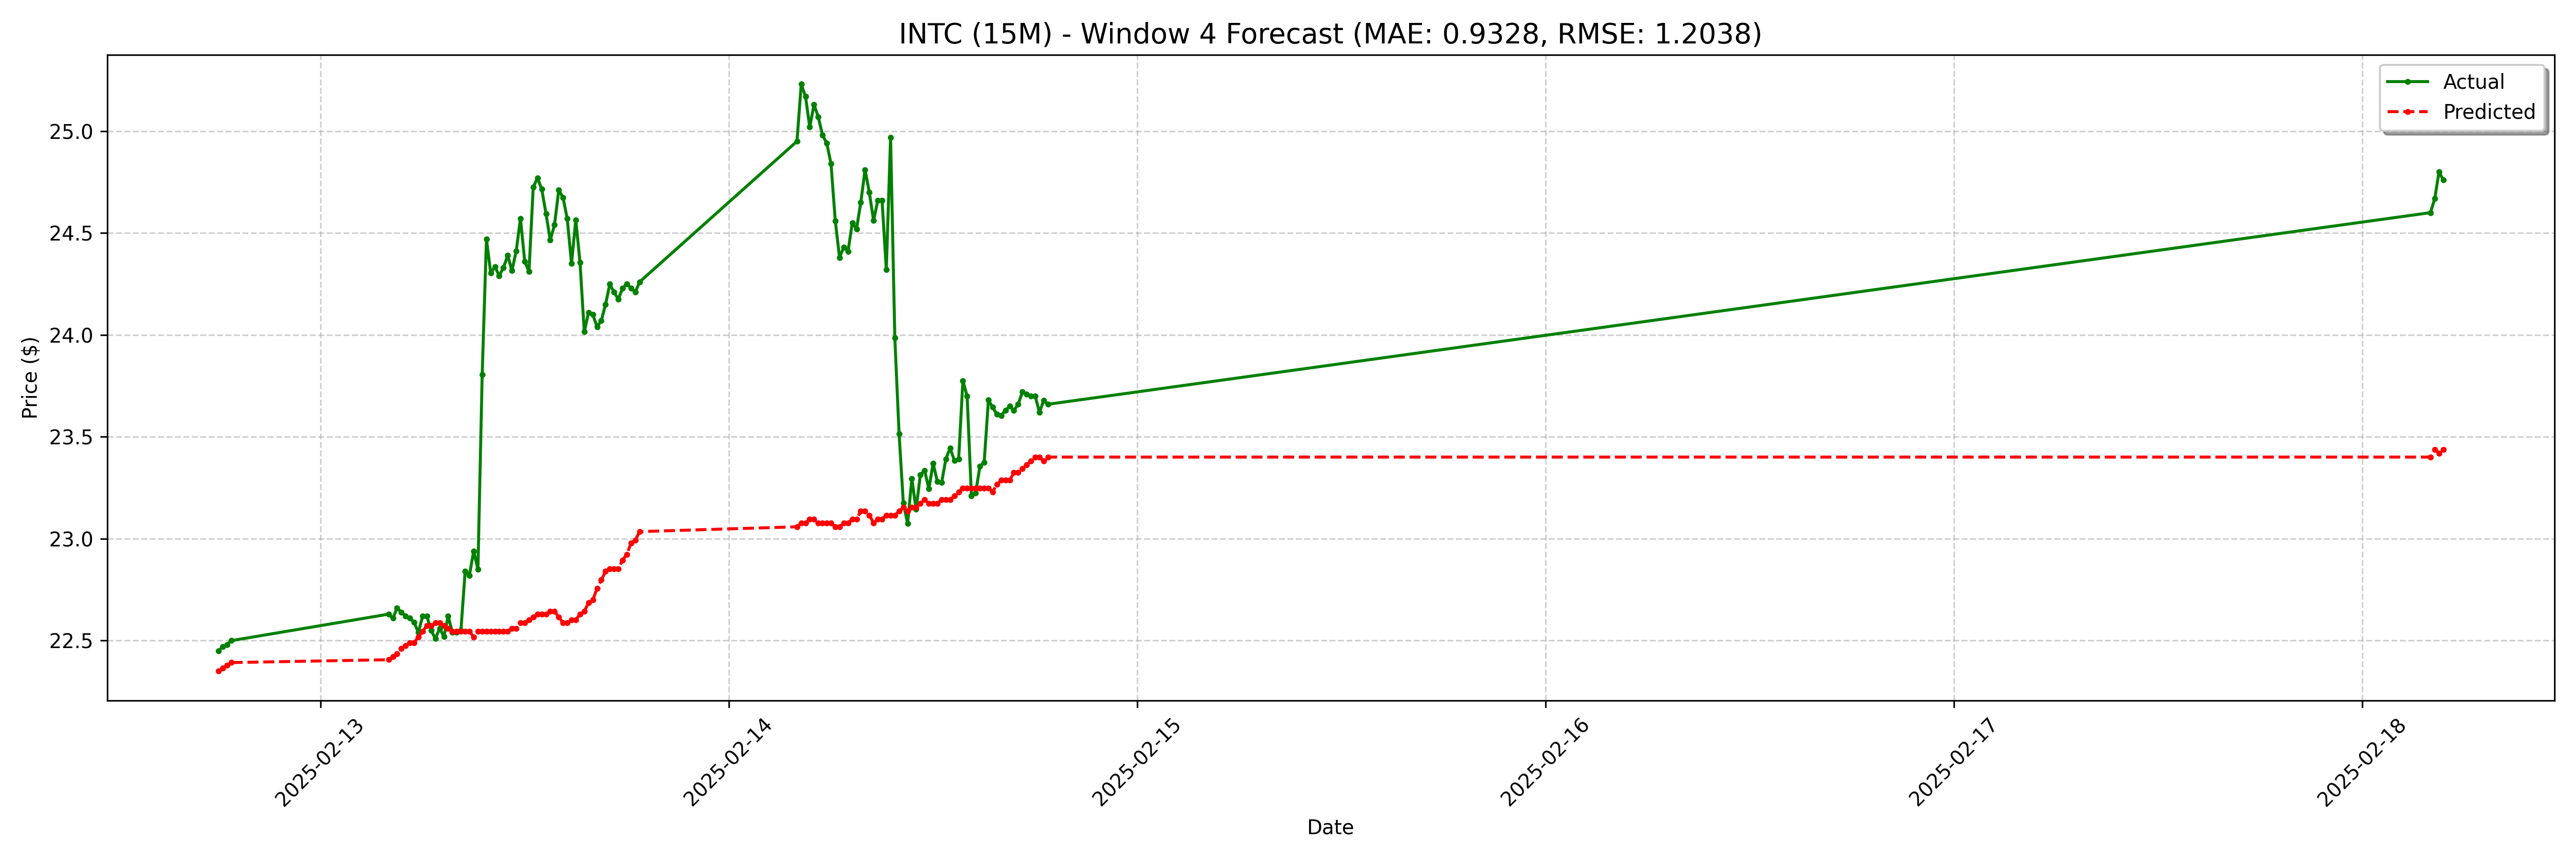

The table this chart was drawn from, first rows:
date, actual, forecast
2025-02-12 18:00:00-05:00, 22.45, 22.35
2025-02-12 18:15:00-05:00, 22.47, 22.36
2025-02-12 18:30:00-05:00, 22.48, 22.38
2025-02-12 18:45:00-05:00, 22.5, 22.39
2025-02-13 04:00:00-05:00, 22.63, 22.41
2025-02-13 04:15:00-05:00, 22.61, 22.42
2025-02-13 04:30:00-05:00, 22.66, 22.43
2025-02-13 04:45:00-05:00, 22.64, 22.46
2025-02-13 05:00:00-05:00, 22.62, 22.48
2025-02-13 05:15:00-05:00, 22.61, 22.49
2025-02-13 05:30:00-05:00, 22.59, 22.49
2025-02-13 05:45:00-05:00, 22.54, 22.52
2025-02-13 06:00:00-05:00, 22.62, 22.55
2025-02-13 06:15:00-05:00, 22.62, 22.57
2025-02-13 06:30:00-05:00, 22.55, 22.57
2025-02-13 06:45:00-05:00, 22.51, 22.59
2025-02-13 07:00:00-05:00, 22.56, 22.59
2025-02-13 07:15:00-05:00, 22.52, 22.57
2025-02-13 07:30:00-05:00, 22.62, 22.56
2025-02-13 07:45:00-05:00, 22.54, 22.55
2025-02-13 08:00:00-05:00, 22.54, 22.55
2025-02-13 08:15:00-05:00, 22.55, 22.55
2025-02-13 08:30:00-05:00, 22.84, 22.55
2025-02-13 08:45:00-05:00, 22.82, 22.55
2025-02-13 09:00:00-05:00, 22.94, 22.52
2025-02-13 09:15:00-05:00, 22.85, 22.55
2025-02-13 09:30:00-05:00, 23.8, 22.55
2025-02-13 09:45:00-05:00, 24.47, 22.55
2025-02-13 10:00:00-05:00, 24.3, 22.55
2025-02-13 10:15:00-05:00, 24.34, 22.55
2025-02-13 10:30:00-05:00, 24.29, 22.55
2025-02-13 10:45:00-05:00, 24.33, 22.55
2025-02-13 11:00:00-05:00, 24.39, 22.55
2025-02-13 11:15:00-05:00, 24.32, 22.56
2025-02-13 11:30:00-05:00, 24.41, 22.56
2025-02-13 11:45:00-05:00, 24.57, 22.59
2025-02-13 12:00:00-05:00, 24.36, 22.59
2025-02-13 12:15:00-05:00, 24.31, 22.6
2025-02-13 12:30:00-05:00, 24.73, 22.62
2025-02-13 12:45:00-05:00, 24.77, 22.63
2025-02-13 13:00:00-05:00, 24.71, 22.63
2025-02-13 13:15:00-05:00, 24.59, 22.63
2025-02-13 13:30:00-05:00, 24.46, 22.64
2025-02-13 13:45:00-05:00, 24.54, 22.64
2025-02-13 14:00:00-05:00, 24.71, 22.62
2025-02-13 14:15:00-05:00, 24.67, 22.59
2025-02-13 14:30:00-05:00, 24.57, 22.59
2025-02-13 14:45:00-05:00, 24.35, 22.6
2025-02-13 15:00:00-05:00, 24.57, 22.6
2025-02-13 15:15:00-05:00, 24.36, 22.63
2025-02-13 15:30:00-05:00, 24.02, 22.64
2025-02-13 15:45:00-05:00, 24.11, 22.69
2025-02-13 16:00:00-05:00, 24.1, 22.7
2025-02-13 16:15:00-05:00, 24.04, 22.76
2025-02-13 16:30:00-05:00, 24.07, 22.8
2025-02-13 16:45:00-05:00, 24.15, 22.84
2025-02-13 17:00:00-05:00, 24.25, 22.85
2025-02-13 17:15:00-05:00, 24.21, 22.85
2025-02-13 17:30:00-05:00, 24.18, 22.85
2025-02-13 17:45:00-05:00, 24.23, 22.9
... 68 more rows
